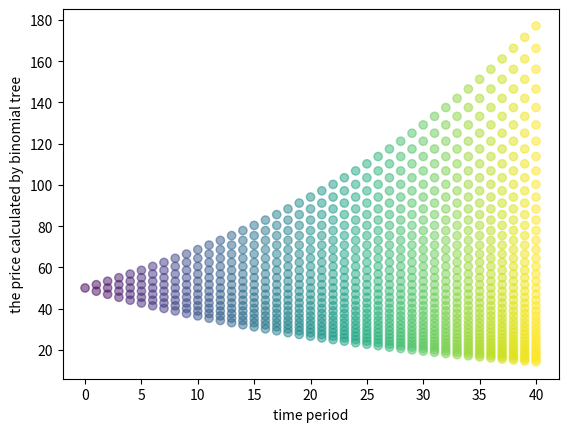

This chart was generated by the following Python code:
import numpy as np
import matplotlib.pyplot as plt
# model & option parameters
S0 = 50 # initial index level
T = 3/12 # call option maturity
r = 0.1 # constant short rate
sigma = 0.4 # constant volatility factor of diffusion
# time parameters
M = 40 # time steps
dt = T / M # length of time interval
a = np.exp(r * dt) # discount factor per time interval
# binomial parameters
u = np.exp(sigma * np.sqrt(dt)) # up-movement
d = 1 / u # down-movement
p = (a - d) / (u - d) # martingale probability
S0=50
axi_y=[]
axi_x=[]
z1=M
for i in range(0,M+1):
    z1=M-1
    for j in range(0,i+1):
        S = S0*u**(j)*d**(i-j)
        axi_y.append(S)
        axi_x.append(i)
x=axi_x
y=axi_y
colors = axi_x
plt.scatter(x,y,c=colors, alpha=0.5)
plt.xlabel("time period")
plt.ylabel("the price calculated by binomial tree")
plt.show()











